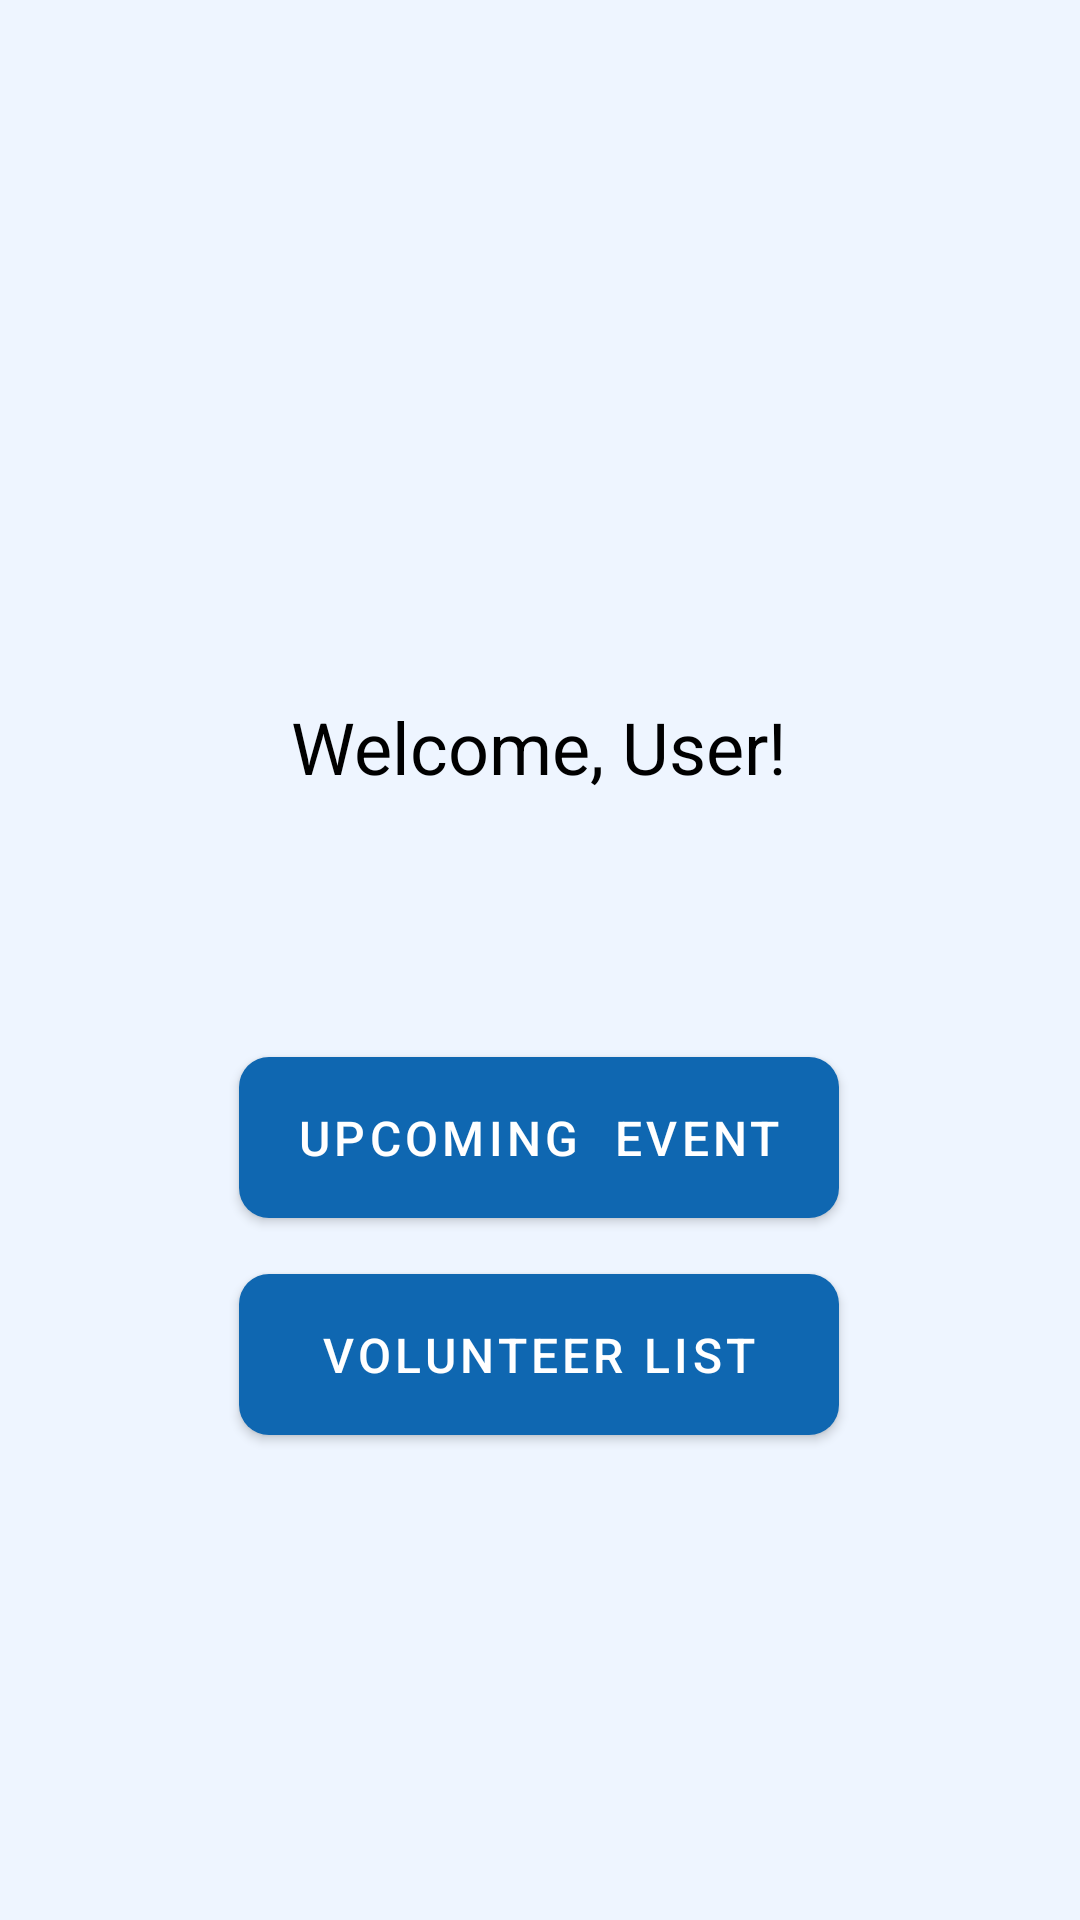

This screen was rendered from an Android layout file. Write that file and the resources it references.
<!-- AndroidManifest.xml: activity theme AppTheme -->
<!-- res/layout/welcome.xml -->
<?xml version="1.0" encoding="utf-8"?>
<androidx.constraintlayout.widget.ConstraintLayout xmlns:android="http://schemas.android.com/apk/res/android"
    xmlns:app="http://schemas.android.com/apk/res-auto"
    xmlns:tools="http://schemas.android.com/tools"
    android:layout_width="match_parent"
    android:layout_height="match_parent"
    tools:context=".WelcomeActivity">


    <TextView
        android:id="@+id/welcome_message"
        android:layout_width="373dp"
        android:layout_height="111dp"
        android:layout_centerInParent="true"
        android:text="Welcome, User!"
        android:textAlignment="center"
        android:textColor="@android:color/black"
        android:textSize="24sp"
        app:layout_constraintBottom_toBottomOf="parent"
        app:layout_constraintEnd_toEndOf="parent"
        app:layout_constraintHorizontal_bias="0.578"
        app:layout_constraintStart_toStartOf="parent"
        app:layout_constraintTop_toTopOf="parent"
        app:layout_constraintVertical_bias="0.44" />

    <Button
        android:id="@+id/volunteer_button"
        android:layout_width="200dp"
        android:layout_height="wrap_content"
        android:layout_centerHorizontal="true"
        android:background="@drawable/button_background"
        android:padding="10dp"
        android:text="Upcoming  Event"
        android:textColor="@android:color/white"
        android:textSize="16sp"
        app:layout_constraintBottom_toBottomOf="parent"
        app:layout_constraintEnd_toEndOf="parent"
        app:layout_constraintHorizontal_bias="0.497"
        app:layout_constraintStart_toStartOf="parent"
        app:layout_constraintTop_toTopOf="parent"
        app:layout_constraintVertical_bias="0.601" />

    <Button
        android:id="@+id/event_manager_button"
        android:layout_width="200dp"
        android:layout_height="wrap_content"
        android:layout_below="@id/volunteer_button"
        android:layout_alignParentEnd="true"
        android:background="@drawable/button_background"
        android:padding="10dp"
        android:text="Volunteer List"
        android:textColor="@android:color/white"
        android:textSize="16sp"
        app:layout_constraintBottom_toBottomOf="parent"
        app:layout_constraintEnd_toEndOf="parent"
        app:layout_constraintHorizontal_bias="0.497"
        app:layout_constraintStart_toStartOf="parent"
        app:layout_constraintTop_toTopOf="parent"
        app:layout_constraintVertical_bias="0.724" />

</androidx.constraintlayout.widget.ConstraintLayout>
<!-- resources referenced by this layout -->
<resources>
  <!-- drawable button_background (drawable) -->
  <?xml version="1.0" encoding="utf-8"?>
  <selector xmlns:android="http://schemas.android.com/apk/res/android">
      <item android:state_pressed="true">
          <shape android:shape="rectangle">
              <solid android:color="#4CAF50"/>
              <corners android:radius="10dp"/>
          </shape>
      </item>
      <item>
          <shape android:shape="rectangle">
              <solid android:color="#648DDB"/>
              <corners android:radius="10dp"/>
          </shape>
      </item>
  </selector>
  <style name="AppTheme" parent="Theme.MaterialComponents.Light">
  
          
          <item name="colorPrimary">@color/header_color</item>
          <item name="colorPrimaryVariant">@color/hover_state_color</item>
          <item name="colorOnPrimary">@color/background_color</item>
          <item name="colorSecondary">@color/button_color</item>
          <item name="colorSecondaryVariant">@color/hover_state_color</item>
          <item name="colorOnSecondary">@color/background_color</item>
          <item name="android:windowBackground">@color/background_color</item>
          <item name="actionBarStyle">@style/CustomActionBar</item>
      </style>
  <color name="header_color">#0F67B1</color>
  <color name="hover_state_color">#4A6FAF</color>
  <color name="background_color">#EEF5FF</color>
  <color name="button_color">#648DDB</color>
  <style name="CustomActionBar" parent="Widget.AppCompat.ActionBar">
          <item name="titleTextStyle">@style/CustomActionBarTitleText</item>
      </style>
  <style name="CustomActionBarTitleText" parent="TextAppearance.AppCompat.Widget.ActionBar.Title">
          <item name="android:textColor">@color/main_text_color</item>
      </style>
  <color name="main_text_color">#FFFFFF</color>
</resources>
